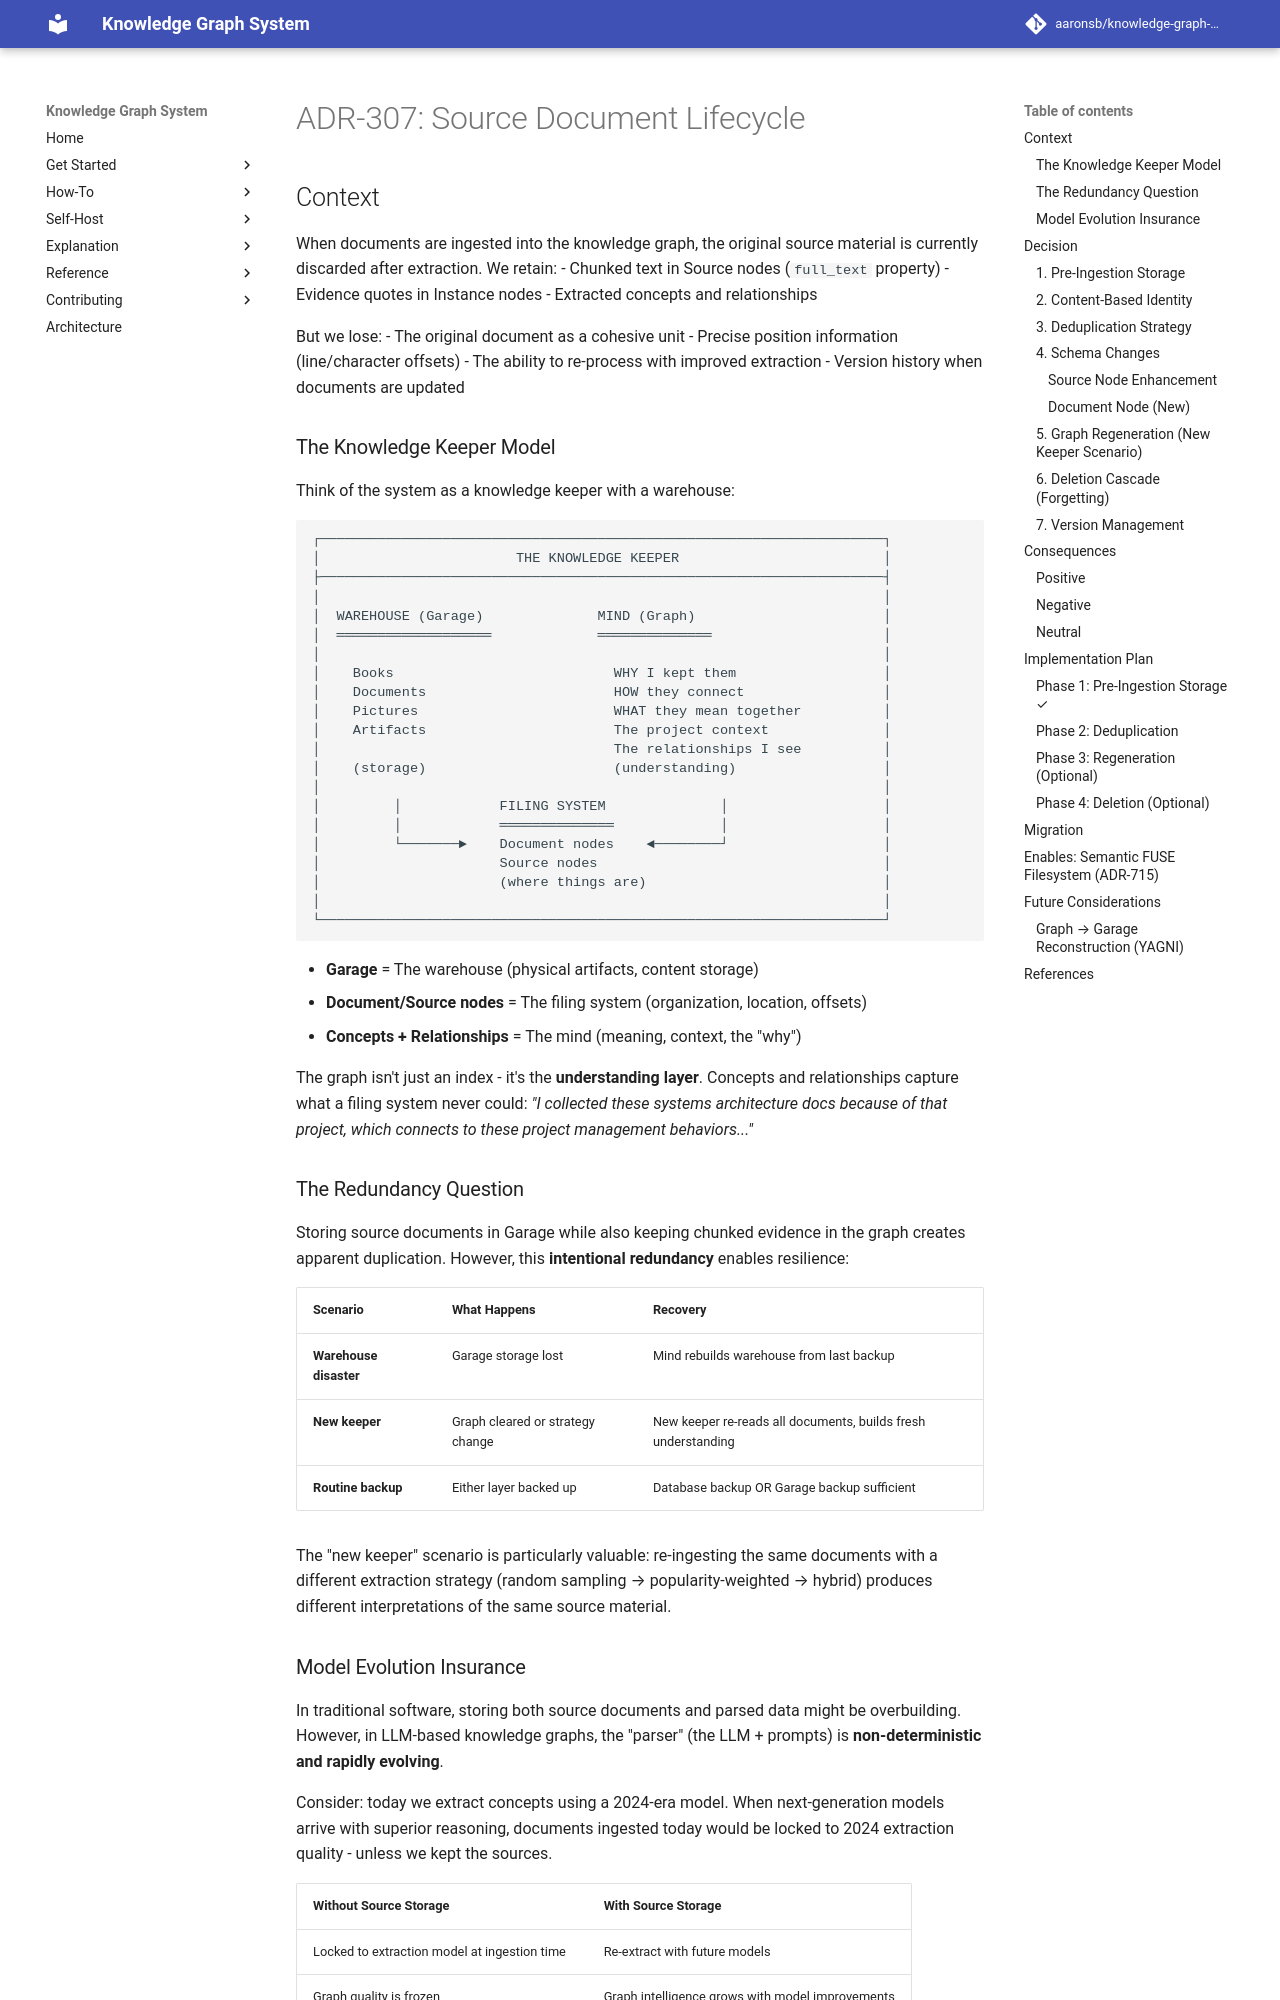

repository: aaronsb/knowledge-graph-system · page: architecture/ingestion-content/ADR-307-source-document-lifecycle/index.html · generator: mkdocs

---
status: Accepted
date: 2025-12-14
deciders:
  - aaronsb
  - claude
related:
  - ADR-115
  - ADR-305
---

# ADR-307: Source Document Lifecycle

## Context

When documents are ingested into the knowledge graph, the original source material is currently discarded after extraction. We retain:
- Chunked text in Source nodes (`full_text` property)
- Evidence quotes in Instance nodes
- Extracted concepts and relationships

But we lose:
- The original document as a cohesive unit
- Precise position information (line/character offsets)
- The ability to re-process with improved extraction
- Version history when documents are updated

### The Knowledge Keeper Model

Think of the system as a knowledge keeper with a warehouse:

```
┌─────────────────────────────────────────────────────────────────────┐
│                        THE KNOWLEDGE KEEPER                         │
├─────────────────────────────────────────────────────────────────────┤
│                                                                     │
│  WAREHOUSE (Garage)              MIND (Graph)                       │
│  ═══════════════════             ══════════════                     │
│                                                                     │
│    Books                           WHY I kept them                  │
│    Documents                       HOW they connect                 │
│    Pictures                        WHAT they mean together          │
│    Artifacts                       The project context              │
│                                    The relationships I see          │
│    (storage)                       (understanding)                  │
│                                                                     │
│         │            FILING SYSTEM              │                   │
│         │            ══════════════             │                   │
│         └───────►    Document nodes    ◄────────┘                   │
│                      Source nodes                                   │
│                      (where things are)                             │
│                                                                     │
└─────────────────────────────────────────────────────────────────────┘
```

- **Garage** = The warehouse (physical artifacts, content storage)
- **Document/Source nodes** = The filing system (organization, location, offsets)
- **Concepts + Relationships** = The mind (meaning, context, the "why")

The graph isn't just an index - it's the **understanding layer**. Concepts and relationships capture what a filing system never could: *"I collected these systems architecture docs because of that project, which connects to these project management behaviors..."*
